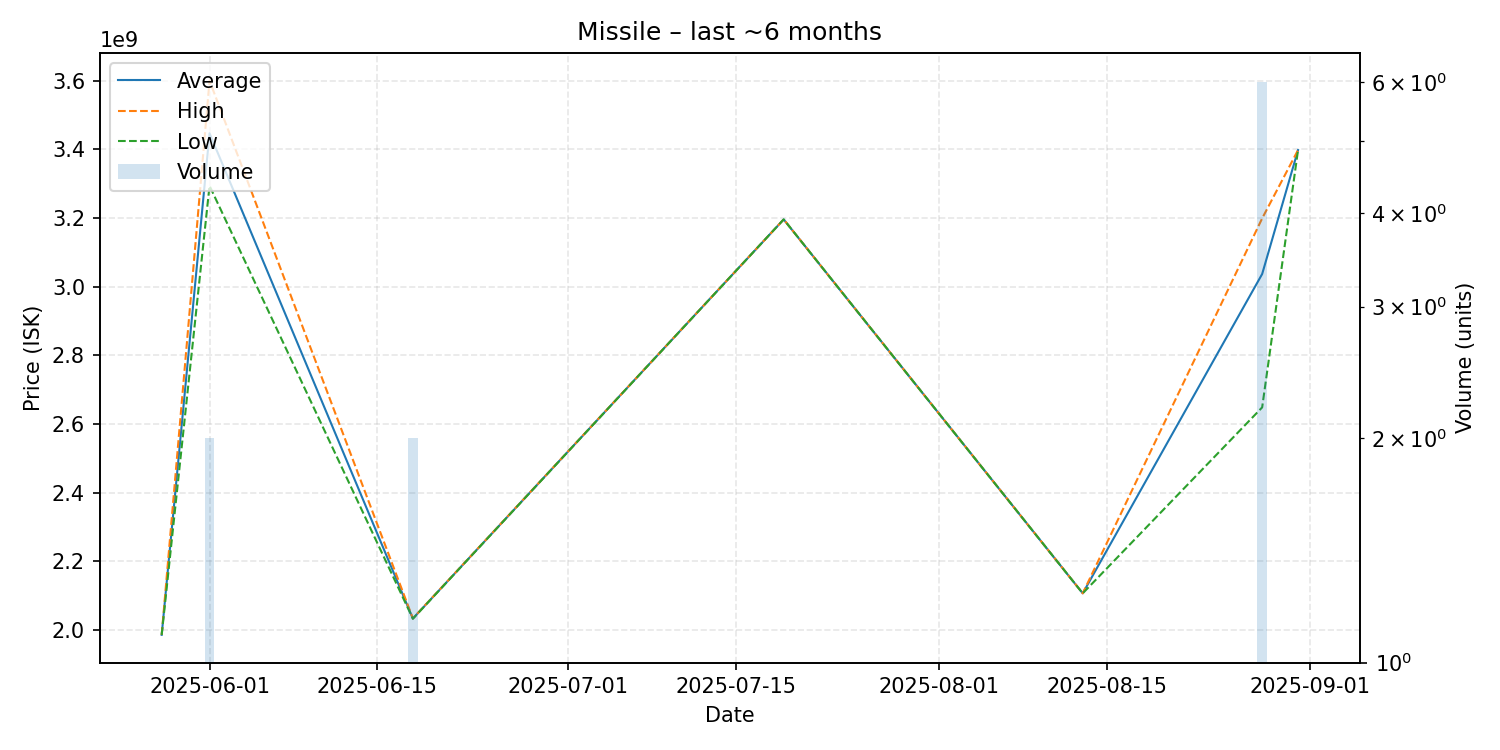

The data file committed next to this chart (first rows):
date, average, highest, lowest, order_count, volume
2025-05-28, 1986000000, 1986000000, 1986000000, 1, 1
2025-06-01, 3447000000, 3600000000, 3294000000, 2, 2
2025-06-18, 2033500000, 2034000000, 2033000000, 2, 2
2025-07-19, 3196000000, 3196000000, 3196000000, 1, 1
2025-08-13, 2107000000, 2107000000, 2107000000, 1, 1
2025-08-28, 3037000000, 3199000000, 2648500000, 6, 6
2025-08-31, 3398000000, 3398000000, 3398000000, 1, 1
